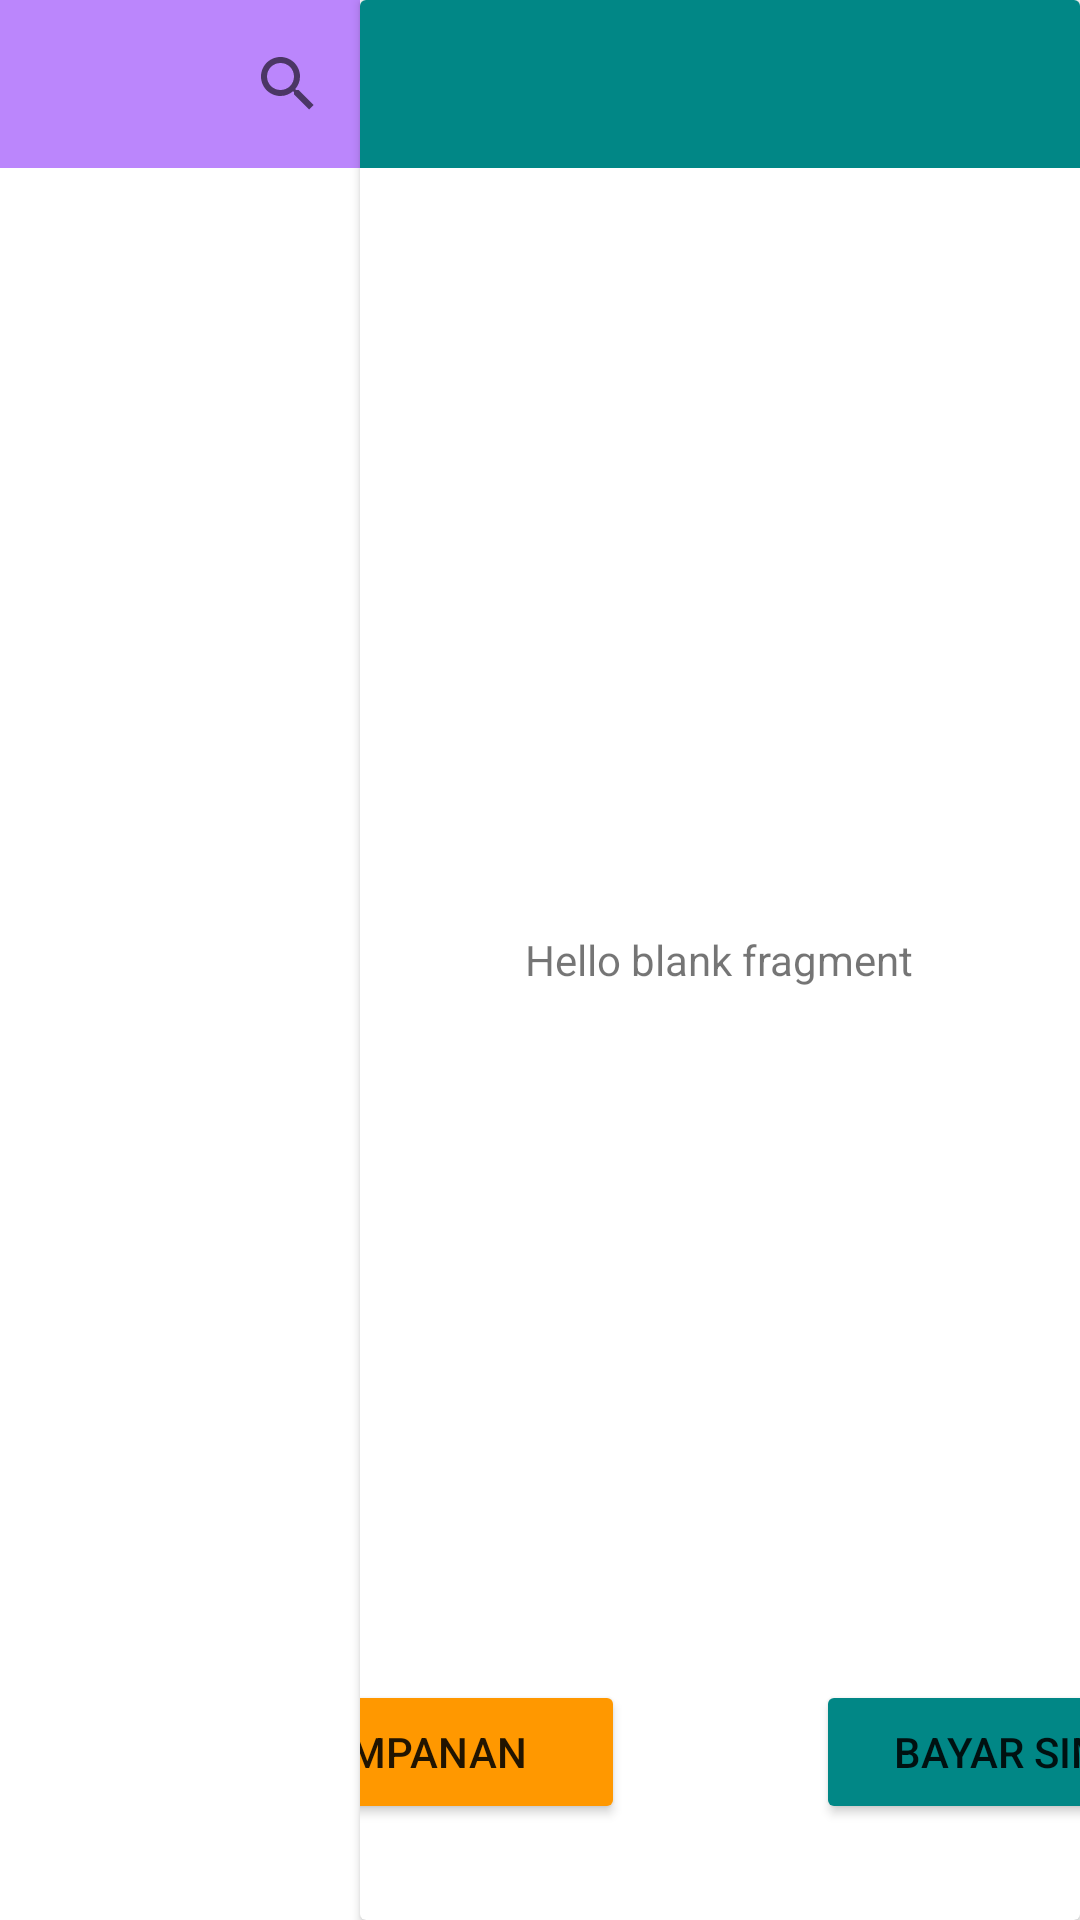

The Android layout XML behind this screen, and the referenced resources:
<!-- AndroidManifest.xml: application theme Theme.ASimpleCafe -->
<!-- res/layout/fragment_stub.xml -->
<?xml version="1.0" encoding="utf-8"?>
<LinearLayout xmlns:android="http://schemas.android.com/apk/res/android"
    xmlns:tools="http://schemas.android.com/tools"
    android:layout_width="match_parent"
    android:layout_height="match_parent"
    xmlns:app="http://schemas.android.com/apk/res-auto"
    tools:context=".fragment.StubFragment">

    <include
        android:id="@+id/frag_stub_list"
        layout="@layout/fragment_stub_list"
        android:layout_width="match_parent"
        android:layout_height="match_parent"
        android:layout_weight="2"
        android:layout_gravity="start"/>

    <androidx.cardview.widget.CardView
        android:id="@+id/frag_stub_detail_card"
        android:gravity="center"
        android:layout_weight="1"
        android:layout_width="match_parent"
        android:layout_height="match_parent">
        <TextView
            android:layout_width="wrap_content"
            android:layout_height="wrap_content"
            android:gravity="center"
            android:layout_gravity="center"
            android:text="@string/hello_blank_fragment"/>
        <androidx.constraintlayout.widget.ConstraintLayout
            android:layout_width="match_parent"
            android:layout_height="match_parent">
            <com.google.android.material.appbar.AppBarLayout
                android:id="@+id/frag_stub_detail_AppBarLayout"
                android:background="@color/teal_700"
                android:layout_width="match_parent"
                android:layout_height="?attr/actionBarSize"
                app:layout_constraintTop_toTopOf="parent"
                app:layout_constraintLeft_toLeftOf="parent"
                app:layout_constraintRight_toRightOf="parent">
            </com.google.android.material.appbar.AppBarLayout>
            <Button
                android:id="@+id/frag_stub_detail_EditBtn"
                android:layout_width="170dp"
                android:backgroundTint="@color/orange"
                android:layout_height="wrap_content"
                android:layout_margin="32dp"
                android:text="EDIT SIMPANAN"
                app:layout_constraintRight_toLeftOf="@id/frag_stub_detail_PayBtn"
                app:layout_constraintLeft_toLeftOf="parent"
                app:layout_constraintBottom_toBottomOf="parent"/>
            <Button
                android:id="@+id/frag_stub_detail_PayBtn"
                android:layout_width="170dp"
                android:layout_height="wrap_content"
                android:backgroundTint="@color/teal_700"
                android:layout_margin="32dp"
                android:text="BAYAR SIMPANAN"
                app:layout_constraintLeft_toRightOf="@id/frag_stub_detail_EditBtn"
                app:layout_constraintRight_toRightOf="parent"
                app:layout_constraintBottom_toBottomOf="parent"/>


        </androidx.constraintlayout.widget.ConstraintLayout>
    </androidx.cardview.widget.CardView>

</LinearLayout>
<!-- res/layout/fragment_stub_list.xml (included above) -->
<?xml version="1.0" encoding="utf-8"?>
<androidx.constraintlayout.widget.ConstraintLayout xmlns:android="http://schemas.android.com/apk/res/android"
    android:layout_width="match_parent"
    android:layout_height="match_parent"
    xmlns:app="http://schemas.android.com/apk/res-auto">

    
    <com.google.android.material.appbar.AppBarLayout
        android:id="@+id/frag_stub_AppBarLayout"
        android:layout_width="0dp"
        android:layout_height="?attr/actionBarSize"
        app:layout_constraintTop_toTopOf="parent"
        app:layout_constraintLeft_toLeftOf="parent"
        app:layout_constraintRight_toRightOf="parent">
        <androidx.appcompat.widget.Toolbar
            android:id="@+id/frag_stub_toolbar"
            android:layout_width="match_parent"
            android:layout_height="match_parent"
            android:background="@color/purple_200">
            <androidx.appcompat.widget.SearchView
                android:id="@+id/frag_stub_search_view"
                android:layout_width="wrap_content"
                android:layout_height="match_parent"
                android:layout_gravity="end"/>
        </androidx.appcompat.widget.Toolbar>
    </com.google.android.material.appbar.AppBarLayout>










    <androidx.recyclerview.widget.RecyclerView
        android:id="@+id/frag_stub_RecyclerView"
        android:layout_width="match_parent"
        android:layout_height="0dp"
        app:layout_constraintTop_toBottomOf="@id/frag_stub_AppBarLayout"
        app:layout_constraintBottom_toBottomOf="parent"/>

</androidx.constraintlayout.widget.ConstraintLayout>
<!-- resources referenced by this layout -->
<resources>
  <color name="orange">#FF9800</color>
  <color name="purple_200">#FFBB86FC</color>
  <color name="teal_700">#FF018786</color>
  <string name="hello_blank_fragment">Hello blank fragment</string>
  <style name="Theme.ASimpleCafe" parent="Theme.MaterialComponents.DayNight.DarkActionBar">
          
          <item name="colorPrimary">@color/purple_500</item>
          <item name="colorPrimaryVariant">@color/purple_700</item>
          <item name="colorOnPrimary">@color/white</item>
          
          <item name="colorSecondary">@color/teal_200</item>
          <item name="colorSecondaryVariant">@color/teal_700</item>
          <item name="colorOnSecondary">@color/black</item>
          
          <item name="android:statusBarColor" tools:targetApi="l">?attr/colorPrimaryVariant</item>
          
      </style>
  <color name="purple_500">#FF6200EE</color>
  <color name="purple_700">#FF3700B3</color>
  <color name="white">#FFFFFFFF</color>
  <color name="teal_200">#FF03DAC5</color>
  <color name="black">#FF000000</color>
</resources>
